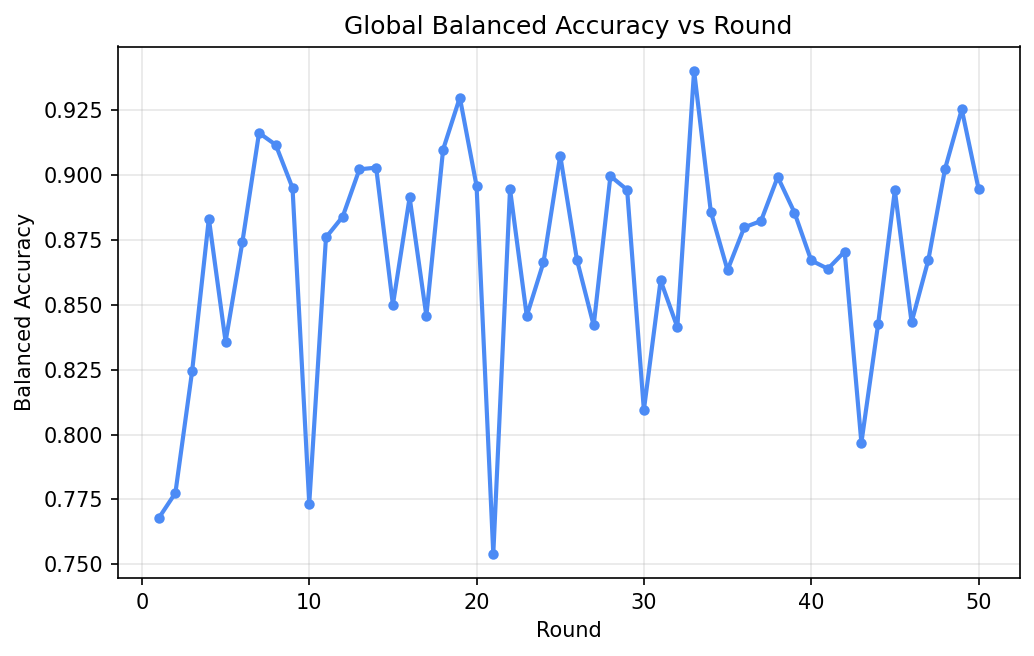

The data file committed next to this chart (first rows):
round, eval_balanced_accuracy
1, 0.7678
2, 0.7775
3, 0.8245
4, 0.8833
5, 0.8358
6, 0.8741
7, 0.9163
8, 0.9117
9, 0.8951
10, 0.7734
11, 0.876
12, 0.884
13, 0.9023
14, 0.9029
15, 0.85
16, 0.8914
17, 0.8458
18, 0.9099
19, 0.93
20, 0.8959
21, 0.754
22, 0.8947
23, 0.8457
24, 0.8664
25, 0.9076
26, 0.8674
27, 0.8421
28, 0.8997
29, 0.8944
30, 0.8095
31, 0.8595
32, 0.8414
33, 0.9403
34, 0.886
35, 0.8634
36, 0.8799
37, 0.8824
38, 0.8993
39, 0.8856
40, 0.8672
41, 0.8639
42, 0.8706
43, 0.7969
44, 0.8426
45, 0.8942
46, 0.8433
47, 0.8673
48, 0.9025
49, 0.9254
50, 0.8948
